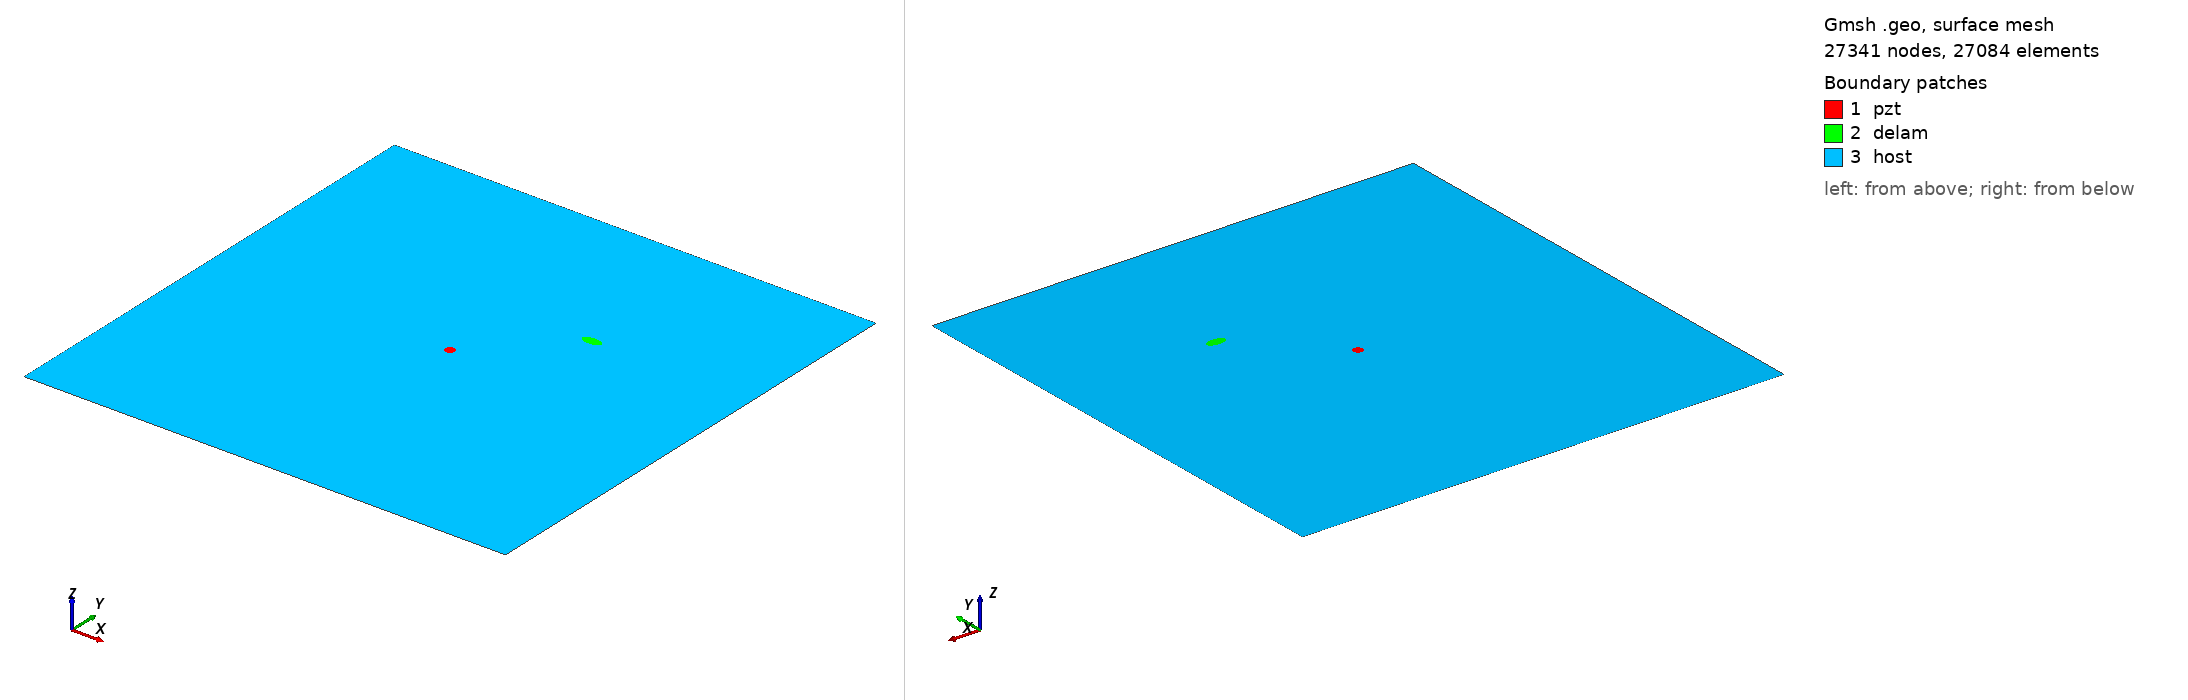

Gmsh geometry script, surface-meshed: 27341 nodes, 27084 surface elements. Boundary patches (legend numbers): 1 pzt, 2 delam, 3 host. Left view from above one corner, right view from below the opposite corner. Legend entries are the model's physical surfaces. The drawing asked Gmsh for element sizes between 1% and 20% of the model's largest extent; the script's own settings can give other sizes.

=== delam1_position_no_67_a_10mm_b_5mm_angle_0.geo (drawn) ===
SetFactory("OpenCASCADE");
L=0.500000; 
W=0.500000; 
a=0.010000; 
b=0.005000; 
x=0.333333; 
y=0.333333; 
alpha=0.000000 *Pi; 
r=0.005000; 
xpzt=0.250000; 
ypzt=0.250000; 
//+
Point(1) = {0, 0, 0, 1.0};
//+
Point(2) = {L, 0, 0, 1.0};
//+
Point(3) = {L, W, 0, 1.0};
//+
Point(4) = {0, W, 0, 1.0};
//+
Line(1) = {1, 2};
//+
Line(2) = {2, 3};
//+
Line(3) = {3, 4};
//+
Line(4) = {4, 1};
//+
Circle(5) = {xpzt, ypzt, -0, r, 0, 2*Pi};
//+
Ellipse(6) = {x, y, -0, a, b, 0, 2*Pi};
//+
Rotate {{0, 0, 1}, {x, y, 0}, alpha} {
  Curve{6}; 
}
//+
Curve Loop(1) = {4, 1, 2, 3};
//+
Curve Loop(2) = {6};
//+
Curve Loop(3) = {5};
//+
Curve Loop(4) = {6};
//+
Curve Loop(5) = {5};
//+
Plane Surface(1) = {5};
//+
Plane Surface(2) = {4};
//+
Plane Surface(3) = {1, 2, 3};
//+
Point(9) = {xpzt, ypzt, 0, 1.0};
//+
Point{9} In Surface {1};// mesh node at centre of pzt
//+
Physical Surface("pzt") = {1};
//+
Physical Surface("delam") = {2};
//+
Physical Surface("host") = {3};

Mesh.Algorithm = 6; // Frontal
Mesh.CharacteristicLengthFactor = 0.080000;
Mesh.CharacteristicLengthMin = 0.001000;
Mesh.CharacteristicLengthMax = 0.200000;
Mesh.RecombineAll = 1; // Apply recombination algorithm
Mesh.SubdivisionAlgorithm = 1; // 1: all quadrangles
Mesh.Smoothing = 1;
